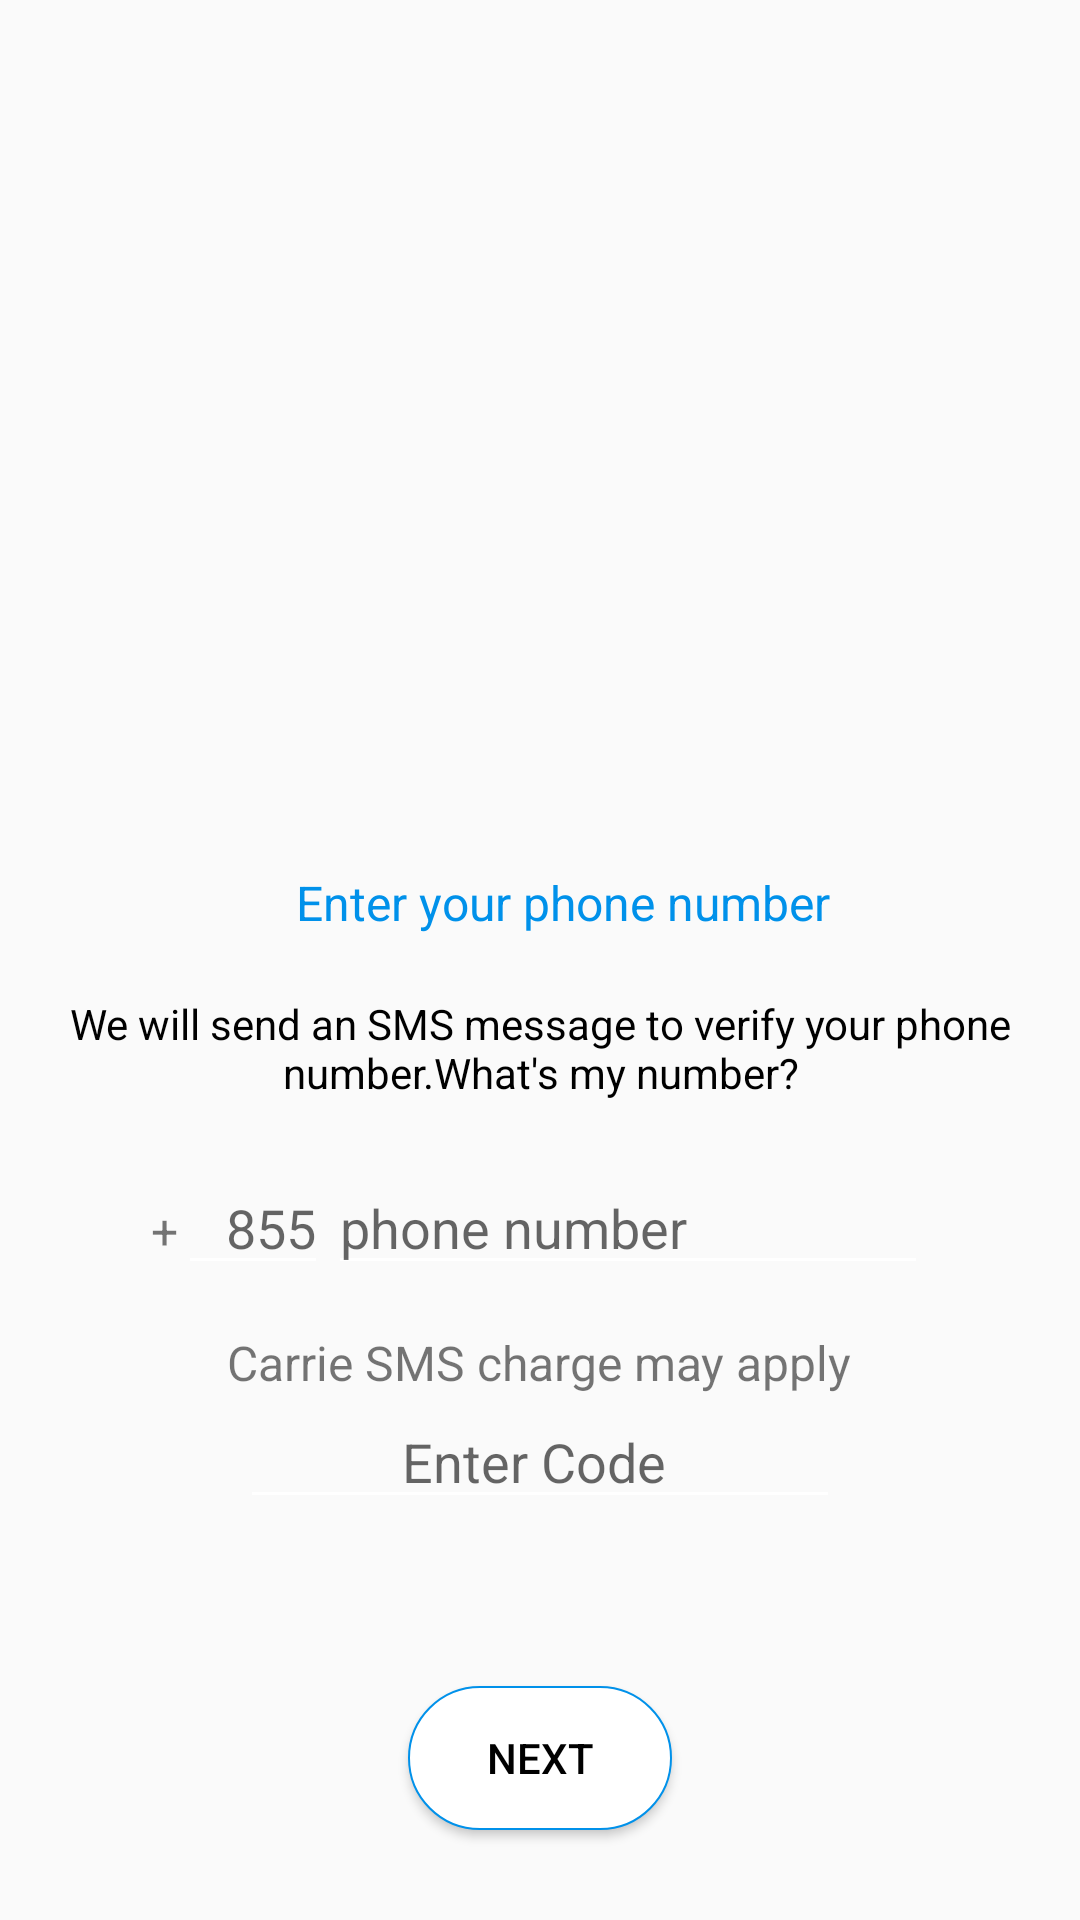

Layout XML and referenced resources for this Android screen:
<!-- AndroidManifest.xml: application theme AppTheme -->
<!-- res/layout/activity_phone_login.xml -->
<?xml version="1.0" encoding="utf-8"?>
<layout xmlns:android="http://schemas.android.com/apk/res/android">

<RelativeLayout
    xmlns:app="http://schemas.android.com/apk/res-auto"
    xmlns:tools="http://schemas.android.com/tools"
    android:layout_width="match_parent"
    android:layout_height="match_parent"
    android:orientation="vertical"
    tools:context="developermk.chatapp.view.activities.auth.PhoneLoginActivity">
    <LinearLayout
        android:layout_width="match_parent"
        android:layout_height="wrap_content"
        android:id="@+id/ln_one"
        android:orientation="horizontal"
        android:gravity="center_horizontal">
        <ImageView
            android:layout_width="250dp"
            android:layout_height="250dp"
            android:layout_gravity="center_horizontal"
            android:padding="20dp"
            android:layout_margin="20dp"
            android:src="@drawable/login_splash"/>

    </LinearLayout>

    <LinearLayout
        android:layout_below="@+id/ln_one"
        android:id="@+id/toolbar"
        android:layout_width="match_parent"
        android:layout_height="wrap_content"
        android:orientation="horizontal">
        <TextView
            android:layout_width="0dp"
            android:layout_weight="1"
            android:gravity="center_horizontal"
            android:layout_height="wrap_content"
            android:layout_marginStart="15dp"
            android:textColor="#0091EA"
            android:textSize="16sp"
            android:text="Enter your phone number"/>





    </LinearLayout>

    <LinearLayout
        android:layout_below="@id/toolbar"
        android:layout_width="match_parent"
        android:layout_height="wrap_content"
        android:padding="20dp"
        android:gravity="center_horizontal"
        android:orientation="vertical">
        <TextView
            android:layout_width="wrap_content"
            android:layout_height="wrap_content"
            android:gravity="center_horizontal"
            android:textColor="@android:color/black"
            android:text="We will send an SMS message to verify your phone number.What's my number?"/>


        <LinearLayout
            android:layout_width="match_parent"
            android:layout_height="wrap_content"
            android:gravity="center_horizontal"
            android:layout_marginTop="20dp"
            android:orientation="horizontal">

            <TextView
                android:layout_width="wrap_content"
                android:layout_height="wrap_content"
                android:textSize="16sp"
                android:text="+"/>
            <EditText
                android:id="@+id/ed_code_country"
                android:layout_width="50dp"
                android:layout_height="wrap_content"
                android:gravity="end"
                android:inputType="number"
                android:maxLength="5"
                android:maxLines="1"
                android:hint="855"/>
            <EditText
                android:id="@+id/ed_phone"
                android:layout_width="200dp"
                android:layout_height="wrap_content"
                android:inputType="phone"
                android:maxLines="1"
                android:hint="phone number"/>
        </LinearLayout>
        <TextView
            android:layout_width="wrap_content"
            android:layout_height="wrap_content"
            android:textSize="16sp"
            android:layout_marginTop="15dp"
            android:text="Carrie SMS charge may apply"/>

        <EditText
            android:id="@+id/ed_code"
            android:layout_width="200dp"
            android:gravity="center_horizontal"
            android:layout_height="wrap_content"
            android:maxLength="6"
            android:inputType="number"
            android:hint="Enter Code "/>
    </LinearLayout>


    <Button
        android:id="@+id/btn_next"
        android:layout_width="wrap_content"
        android:layout_height="wrap_content"
        android:layout_alignParentBottom="true"
        android:layout_centerHorizontal="true"
        android:layout_marginBottom="30dp"
        android:background="@drawable/ripple_effect"
        android:textColor="@android:color/black"
        android:text="Next"/>
</RelativeLayout>

</layout>
<!-- resources referenced by this layout -->
<resources>
  <!-- drawable ripple_effect (drawable) -->
  <?xml version="1.0" encoding="utf-8"?>
  <ripple xmlns:android="http://schemas.android.com/apk/res/android"
      android:color="@android:color/transparent">
  
      <item
          android:id="@+id/default_click"
          android:drawable="@drawable/bg_btn_splash2"/>
  
  
  
  </ripple>
  <style name="AppTheme" parent="Theme.AppCompat.Light.NoActionBar">
          
          <item name="colorPrimary">@color/colorPrimary</item>
          <item name="colorPrimaryDark">@color/colorPrimaryDark</item>
          <item name="colorAccent">@color/colorAccent</item>
          <item name="android:textColorSecondary">@color/white</item>
      </style>
  <!-- drawable bg_btn_splash2 (drawable-hdpi) -->
  <?xml version="1.0" encoding="utf-8"?>
  <shape xmlns:android="http://schemas.android.com/apk/res/android"
      android:shape="rectangle">
      <corners
          android:radius="30dp"/>
  
  
      <gradient
          android:angle="45"
          android:startColor="#ffffff"
          android:useLevel="true"
  
          android:endColor="#ffffff"
          android:type="linear"
  
          />
  
      <stroke
          android:width="0.5dp"
          android:color="#0091EA"/>
  
  </shape>
  <color name="colorPrimary">#0091EA</color>
  <color name="colorPrimaryDark">#155E18</color>
  <color name="colorAccent">#049A8B</color>
  <color name="white">#FFFFFF</color>
</resources>
